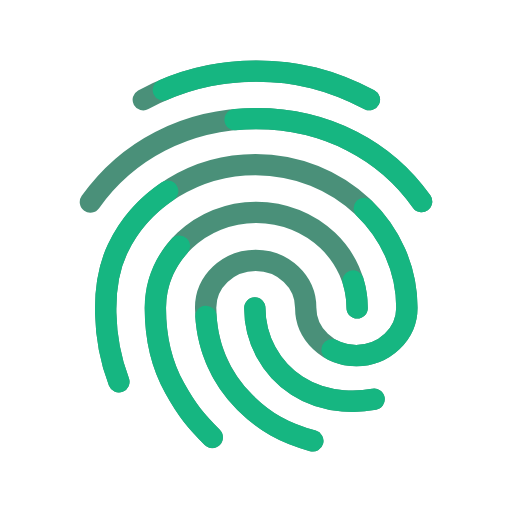
t = 0.00 s
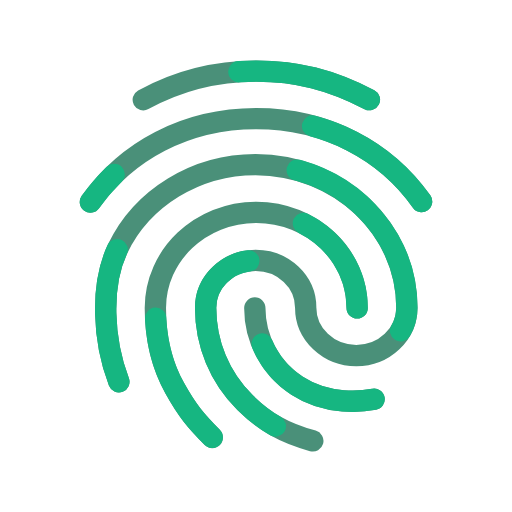
t = 0.50 s
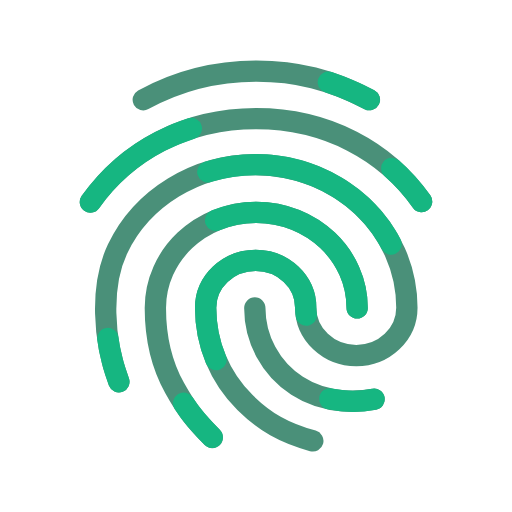
t = 1.00 s
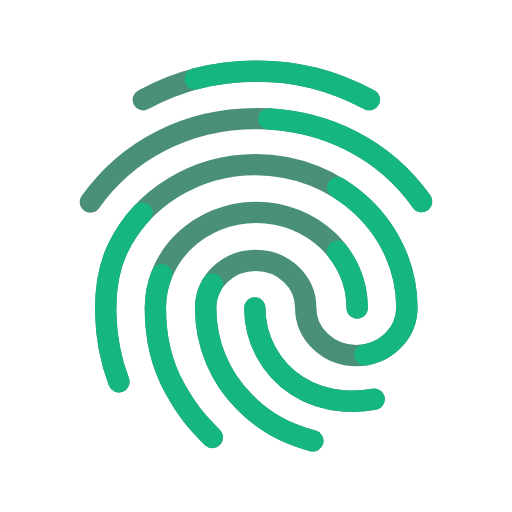
t = 1.50 s

The animated SVG that drew these frames (rendered in a browser with its animation timeline set to each time). Animation: 2 CSS @keyframes rules; one cycle of 2.00 s, repeats indefinitely.

<svg data-style="animated"
  xmlns="http://www.w3.org/2000/svg" width="24" height="24" viewBox="0 0 24 24">
  <defs>
    <style>
      .background-line {
        fill: none;
        stroke: #4A9079;
        stroke-linecap: round;
      }

      .line {
        fill: none;
        stroke: #16B681;
        stroke-linecap: round;
        stroke-miterlimit: 10;
        stroke-dasharray: 10px;
        stroke-dashoffset: -204px;
        animation: dashoffset 2s infinite;
      }

      .line.done {
        animation: finalize 2s forwards;
      }

      @keyframes dashoffset {
        from {
          stroke-dashoffset: 0px;
        }
        to {
          stroke-dashoffset: -40px;
        }
      }

      @keyframes finalize {
        from {
          stroke: #4A9079;
          stroke-dasharray: 10px;
          stroke-dashoffset: -40px;
        }
        to {
          stroke: #4BE9B5;
          stroke-dasharray: 600px;
          stroke-dashoffset: 0;
        }
      }
    </style>
  </defs>
  <g>
    <path class="background-line background-line-1" d="M17.3162078,4.6708828c-1.8191685-.9380068-3.4027032-1.338229-5.294928-1.338229-1.8982987,0-3.6832671.452115-5.3053192,1.3437738" />
    <path class="background-line background-line-2" d="M19.7624073,9.4463113c-.8402316-1.1894287-1.9671858-2.1668207-3.260908-2.8290676-1.3480065-.6904367-2.902145-1.0554217-4.4943355-1.0554217-1.5998728,0-3.1574822.3684346-4.5044305,1.0654531-1.2958386.6669664-2.3946876,1.6233007-3.2651407,2.8419773" />
    <path class="background-line background-line-3" d="M9.950372,20.5079007h0ZM9.9497159,20.5008744c-.7605935-.7606147-1.1736196-1.2502525-1.7627468-2.3142242-.5919208-1.0551677-.9041664-2.3517681-.9041664-3.7517732,0-2.4716803,2.1215732-4.4825263,4.7293345-4.4825263s4.7293134,2.010846,4.7293134,4.4825263" />
    <path class="background-line background-line-4" d="M17.5372813,18.7140437l-.0061374.0011428c-.5118679.0987993-2.1566108.306481-3.6041158-.6339302-1.2583842-.8175438-1.9825081-2.2046398-1.9825081-3.6463792" />
    <path class="background-line background-line-5" d="M5.5718218,17.8963723c-.751349-1.971901-.8725172-4.5271337-.0593635-6.2328924,1.1438638-2.3994917,3.6809815-3.9505828,6.4631085-3.9505828,3.9131658,0,7.0967425,3.0113696,7.0967425,6.7128373,0,1.2368348-1.0636331,2.2430726-2.371048,2.2430726-1.3073938,0-2.371048-1.0062378-2.371048-2.2430726,0-1.2227611-1.0521837-2.2175495-2.3455038-2.2175495s-2.3455038.9947884-2.3455038,2.2175495c0,1.6846113.6537181,3.260654,1.8407129,4.4378502.9320387.9222189,1.8244806,1.4278562,3.1833651,1.8037616" />
  </g>
  <g>
    <path class="line line-1" d="M17.3162078,4.6708828c-1.8191685-.9380068-3.4027032-1.338229-5.294928-1.338229-1.8982987,0-3.6832671.452115-5.3053192,1.3437738" />
    <path class="line line-2" d="M19.7624073,9.4463113c-.8402316-1.1894287-1.9671858-2.1668207-3.260908-2.8290676-1.3480065-.6904367-2.902145-1.0554217-4.4943355-1.0554217-1.5998728,0-3.1574822.3684346-4.5044305,1.0654531-1.2958386.6669664-2.3946876,1.6233007-3.2651407,2.8419773" />
    <path class="line line-3" d="M9.950372,20.5079007h0ZM9.9497159,20.5008744c-.7605935-.7606147-1.1736196-1.2502525-1.7627468-2.3142242-.5919208-1.0551677-.9041664-2.3517681-.9041664-3.7517732,0-2.4716803,2.1215732-4.4825263,4.7293345-4.4825263s4.7293134,2.010846,4.7293134,4.4825263" />
    <path class="line line-4" d="M17.5372813,18.7140437l-.0061374.0011428c-.5118679.0987993-2.1566108.306481-3.6041158-.6339302-1.2583842-.8175438-1.9825081-2.2046398-1.9825081-3.6463792" />
    <path class="line line-5" d="M5.5718218,17.8963723c-.751349-1.971901-.8725172-4.5271337-.0593635-6.2328924,1.1438638-2.3994917,3.6809815-3.9505828,6.4631085-3.9505828,3.9131658,0,7.0967425,3.0113696,7.0967425,6.7128373,0,1.2368348-1.0636331,2.2430726-2.371048,2.2430726-1.3073938,0-2.371048-1.0062378-2.371048-2.2430726,0-1.2227611-1.0521837-2.2175495-2.3455038-2.2175495s-2.3455038.9947884-2.3455038,2.2175495c0,1.6846113.6537181,3.260654,1.8407129,4.4378502.9320387.9222189,1.8244806,1.4278562,3.1833651,1.8037616" />
  </g>
</svg>